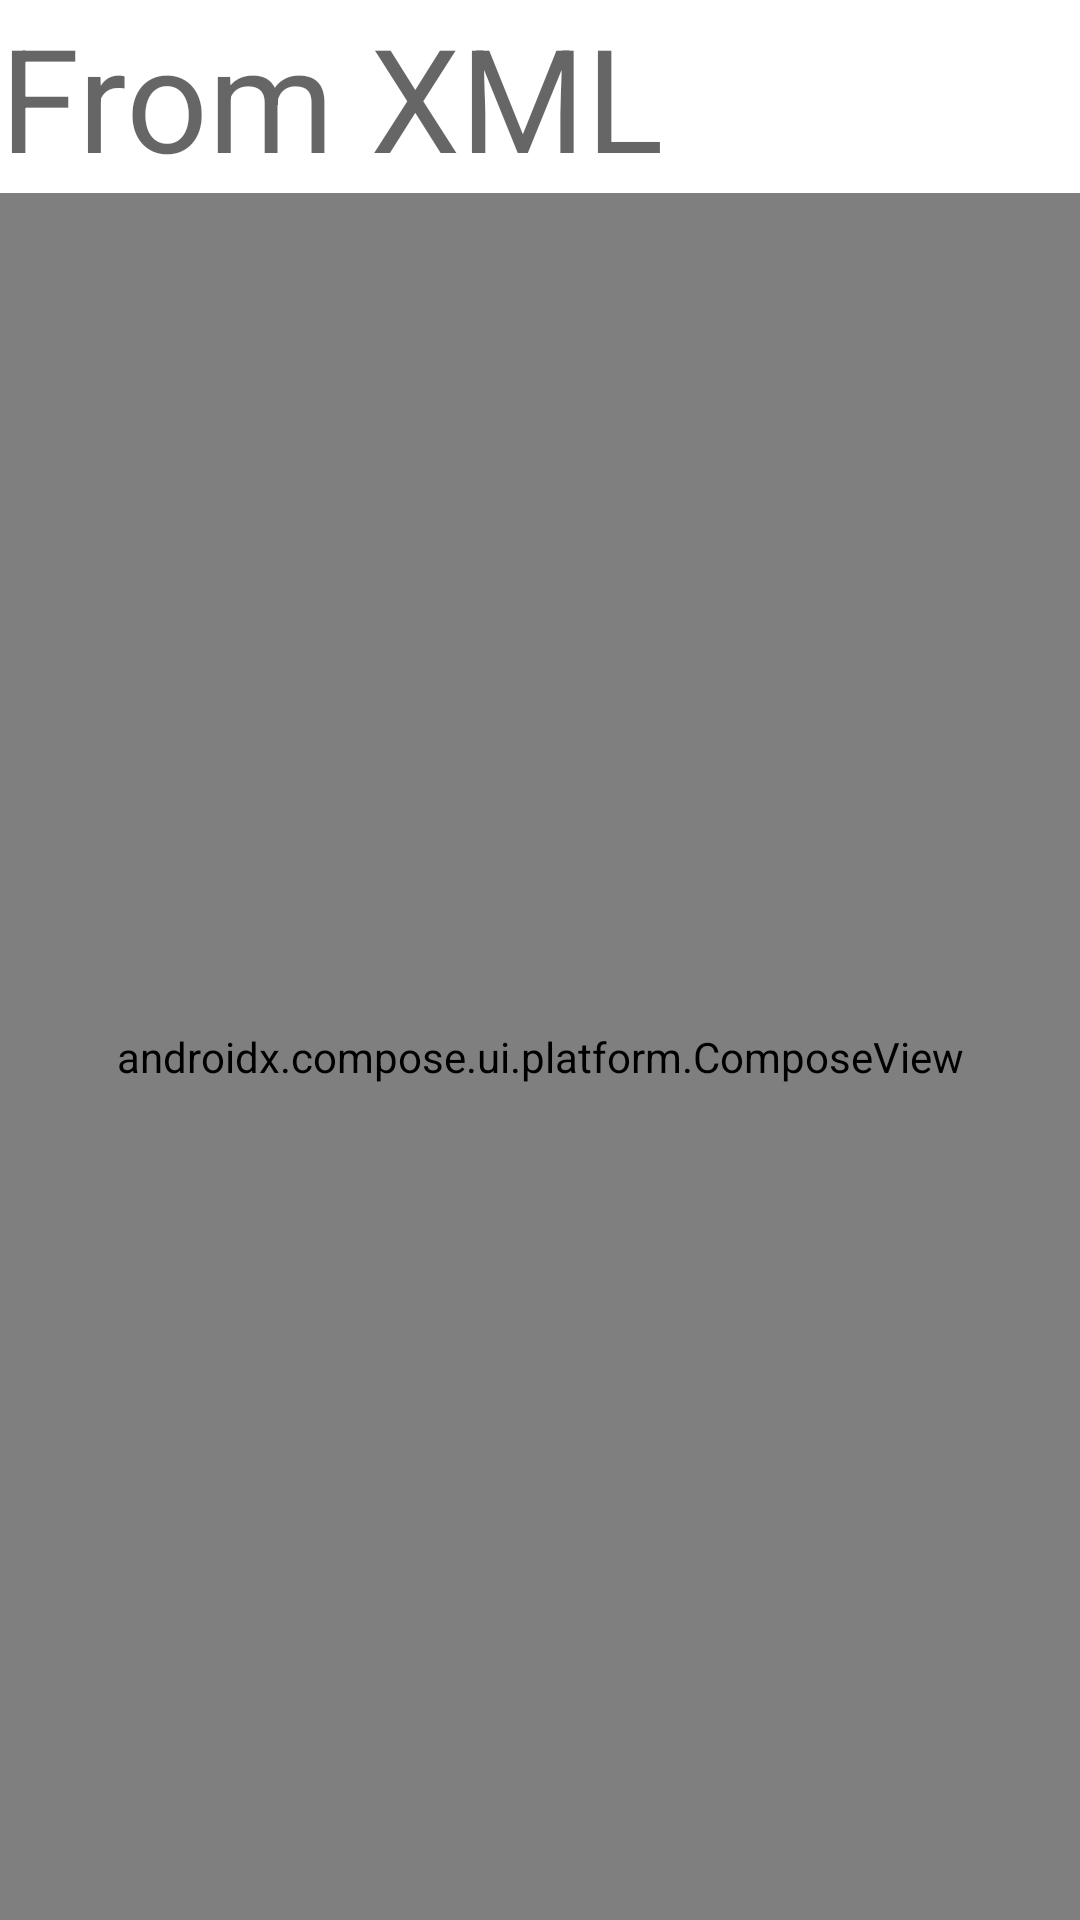

Android layout source for this screen:
<!-- AndroidManifest.xml: application theme Theme.ComposeRecipe -->
<!-- res/layout/activity_mixed.xml -->
<?xml version="1.0" encoding="utf-8"?>
<LinearLayout xmlns:android="http://schemas.android.com/apk/res/android"
    android:orientation="vertical"
    android:layout_width="match_parent"
    android:layout_height="match_parent">

    <TextView
        android:id="@+id/hello_world"
        android:layout_width="match_parent"
        android:layout_height="wrap_content"
        android:textAppearance="@style/TextAppearance.MaterialComponents.Headline3"
        android:text="From XML" />

    <androidx.compose.ui.platform.ComposeView
        android:id="@+id/compose_view"
        android:layout_width="match_parent"
        android:layout_height="match_parent" />

</LinearLayout>
<!-- resources referenced by this layout -->
<resources>
  <style name="Theme.ComposeRecipe" parent="Theme.MaterialComponents.DayNight.DarkActionBar">
          
          <item name="colorPrimary">@color/purple_500</item>
          <item name="colorPrimaryVariant">@color/purple_700</item>
          <item name="colorOnPrimary">@color/white</item>
          
          <item name="colorSecondary">@color/teal_200</item>
          <item name="colorSecondaryVariant">@color/teal_700</item>
          <item name="colorOnSecondary">@color/black</item>
          
          <item name="android:statusBarColor" tools:targetApi="l">?attr/colorPrimaryVariant</item>
          
      </style>
  <!-- not gathered from this repository: default colours our renderer supplied (Android Studio template values) -->
  <color name="purple_500">#FF6200EE</color>
  <color name="purple_700">#FF3700B3</color>
  <color name="teal_200">#FF03DAC5</color>
  <color name="teal_700">#FF018786</color>
  <color name="black">#FF000000</color>
  <color name="white">#FFFFFFFF</color>
</resources>
